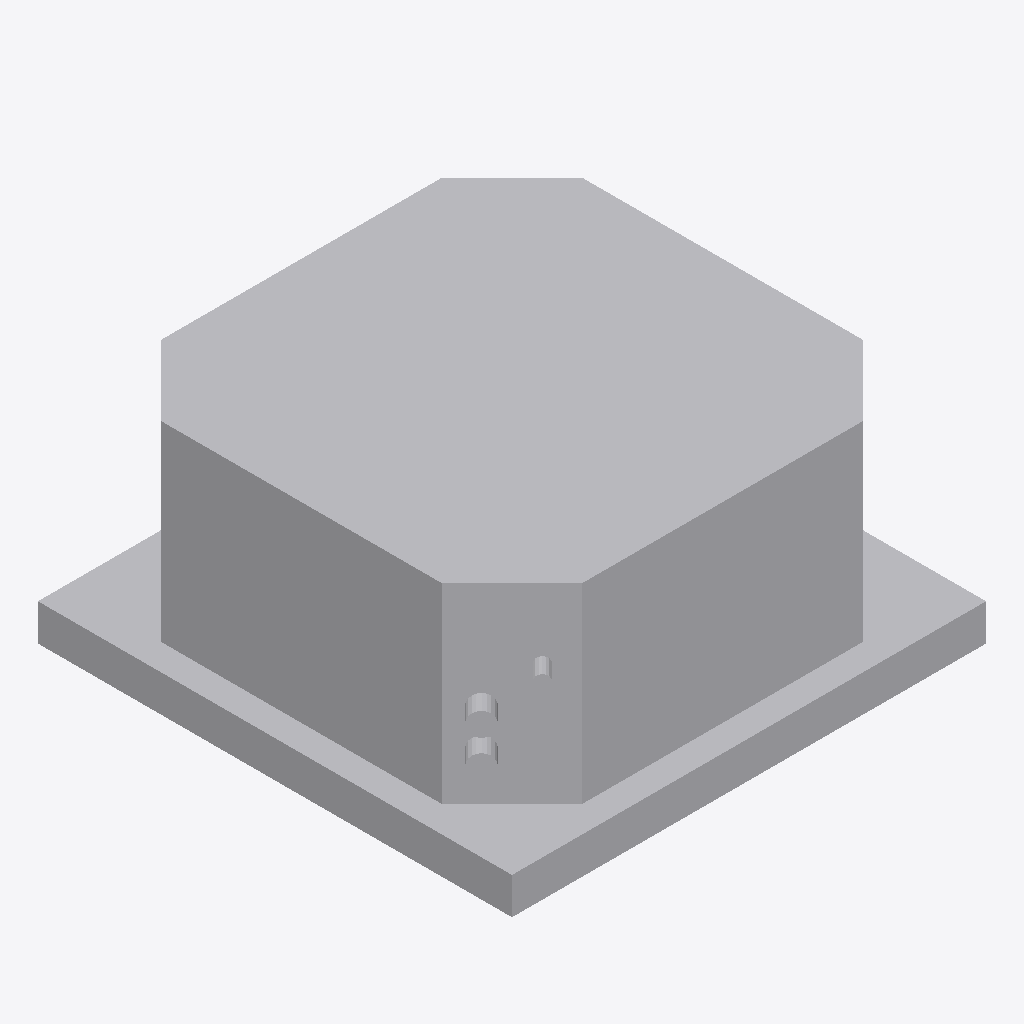
Isometric view of an IFC building model (IFC-SPF (STEP), schema IFC4, length unit millimetre), seen from the south-west, elements coloured by IFC class: 1 other element (light grey).
Extent 0.647 m × 0.647 m × 0.311 m (x, y, z). Elements (1): 1 IfcBuildingElementProxy.

HEADER;
FILE_DESCRIPTION((''),'2;1');
FILE_NAME('','2024-11-11T10:26:45',(''),(''),'Processor version 5.1.0.0','Xbim.IO.MemoryModel','');
FILE_SCHEMA(('IFC4'));
ENDSEC;
DATA;
#1=IFCPROJECT('2YqEx8f9r76vxjfZqQeq5g',#2,'Project',$,$,$,$,(#19,#22,#23),#7);
#73=IFCBUILDINGELEMENTPROXY('3_YjfwL9r8I8RRAx7BVjam',#2,'Графика 3D Факойл компакт',$,$,#87,#74,$,$);
ENDSEC;
